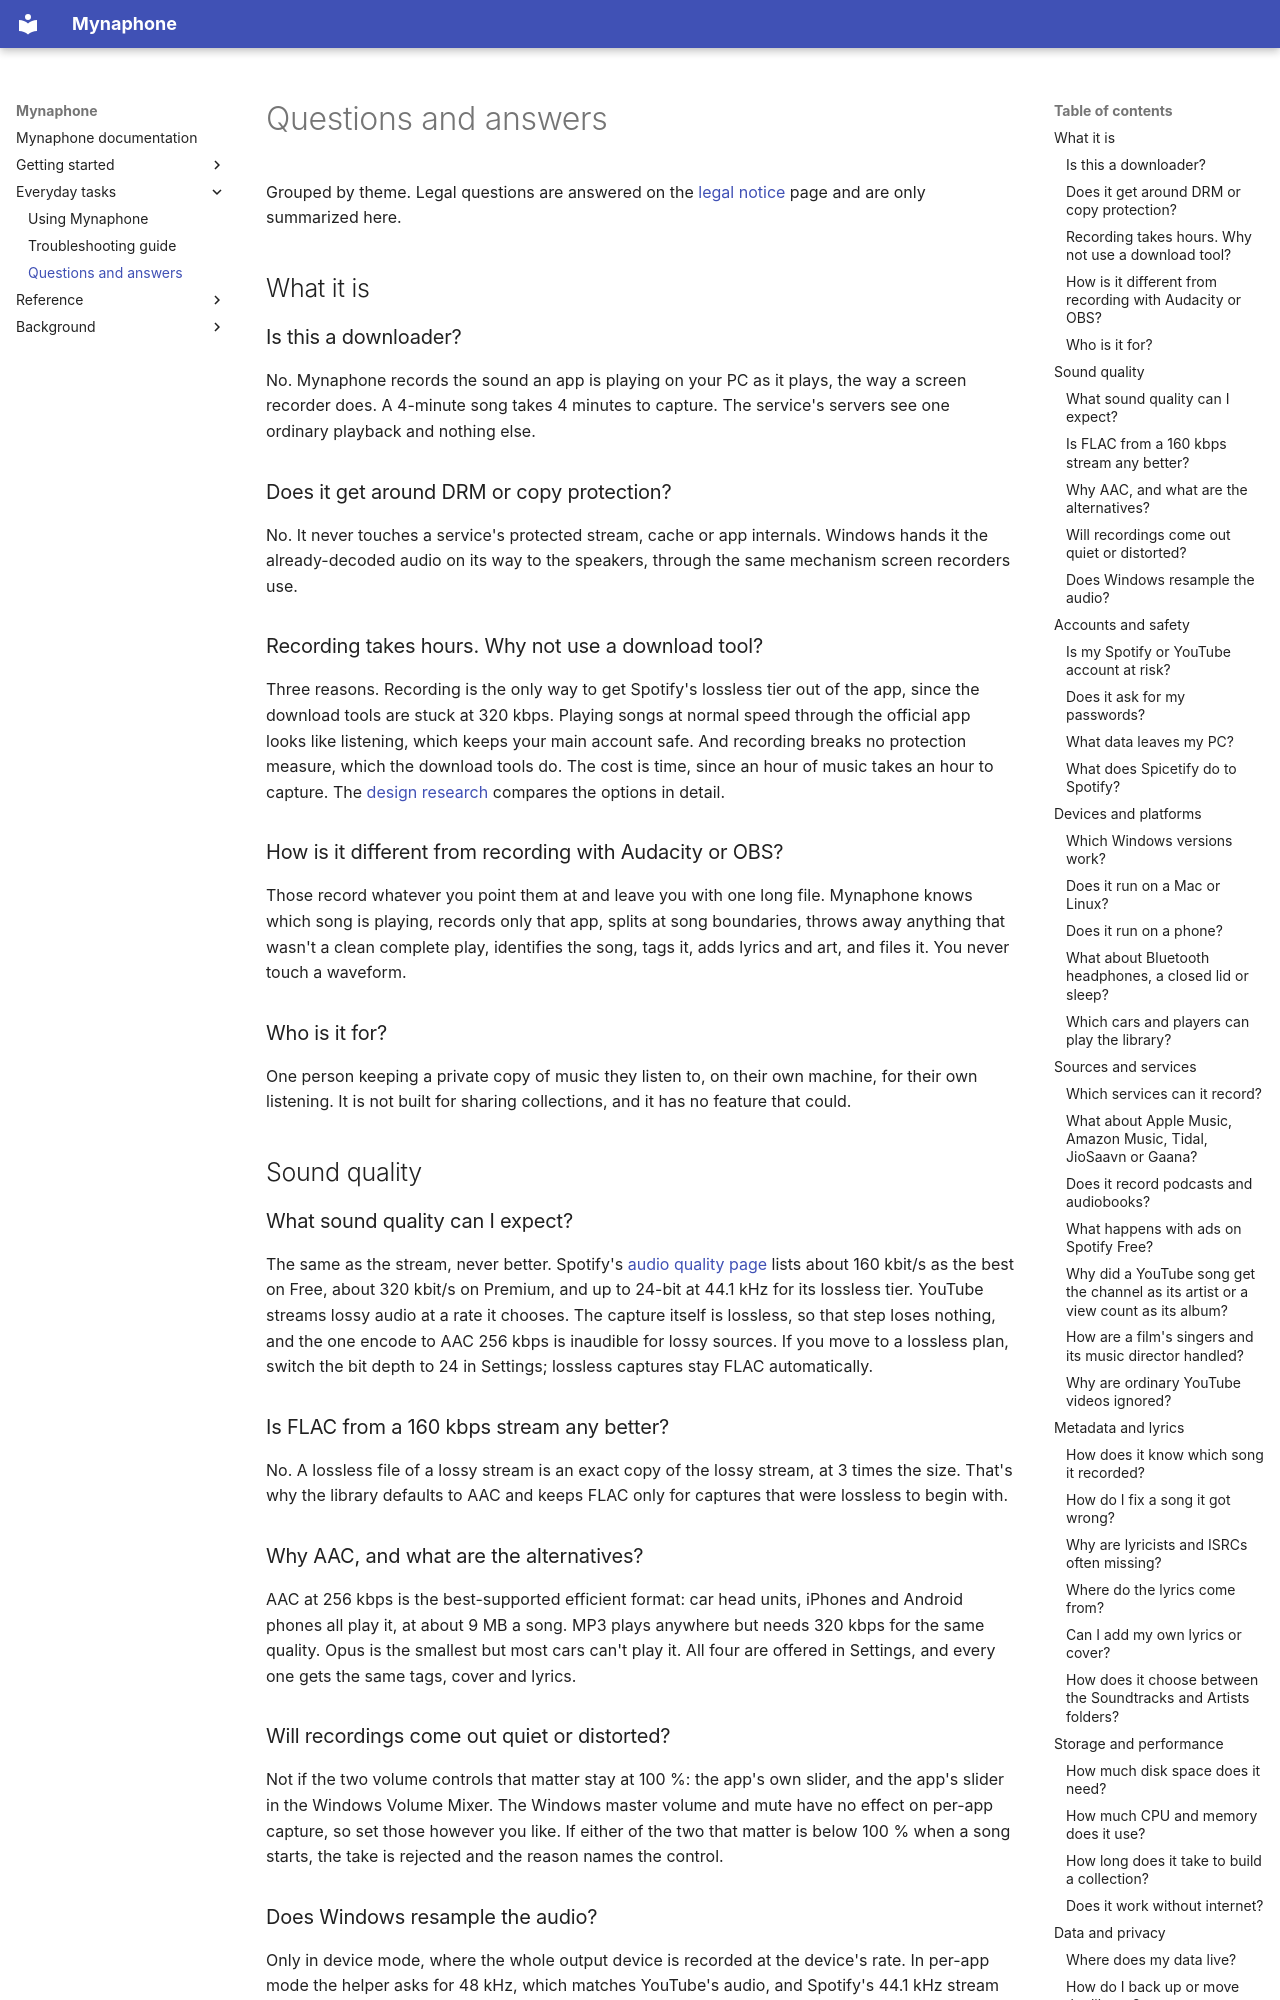

repository: SalmanRavoof/mynaphone · page: faq/index.html · generator: mkdocs

# Questions and answers

Grouped by theme. Legal questions are answered on the [legal notice](legal.md) page and are only
summarized here.

## What it is

### Is this a downloader?

No. Mynaphone records the sound an app is playing on your PC as it plays, the way a screen
recorder does. A 4-minute song takes 4 minutes to capture. The service's servers see one ordinary
playback and nothing else.

### Does it get around DRM or copy protection?

No. It never touches a service's protected stream, cache or app internals. Windows hands it the
already-decoded audio on its way to the speakers, through the same mechanism screen recorders use.

### Recording takes hours. Why not use a download tool?

Three reasons. Recording is the only way to get Spotify's lossless tier out of the app, since the
download tools are stuck at 320 kbps. Playing songs at normal speed through the official app looks
like listening, which keeps your main account safe. And recording breaks no protection measure,
which the download tools do. The cost is time, since an hour of music takes an hour to capture. The
[design research](research.md) compares the options in detail.

### How is it different from recording with Audacity or OBS?

Those record whatever you point them at and leave you with one long file. Mynaphone knows which song
is playing, records only that app, splits at song boundaries, throws away anything that wasn't a
clean complete play, identifies the song, tags it, adds lyrics and art, and files it. You never touch
a waveform.

### Who is it for?

One person keeping a private copy of music they listen to, on their own machine, for their own
listening. It is not built for sharing collections, and it has no feature that could.

## Sound quality

### What sound quality can I expect?

The same as the stream, never better. Spotify's [audio quality page](https://support.spotify.com/us/article/audio-quality/)
lists about 160 kbit/s as the best on Free, about 320 kbit/s on Premium, and up to 24-bit at 44.1 kHz
for its lossless tier. YouTube streams lossy audio at a rate it chooses. The capture itself is
lossless, so that step loses nothing, and the one encode to AAC 256 kbps is inaudible for lossy
sources. If you move to a lossless plan, switch the bit depth to 24 in Settings; lossless captures
stay FLAC automatically.

### Is FLAC from a 160 kbps stream any better?

No. A lossless file of a lossy stream is an exact copy of the lossy stream, at 3 times the size.
That's why the library defaults to AAC and keeps FLAC only for captures that were lossless to begin with.

### Why AAC, and what are the alternatives?

AAC at 256 kbps is the best-supported efficient format: car head units, iPhones and Android phones
all play it, at about 9 MB a song. MP3 plays anywhere but needs 320 kbps for the same quality. Opus
is the smallest but most cars can't play it. All four are offered in Settings, and every one gets
the same tags, cover and lyrics.

### Will recordings come out quiet or distorted?

Not if the two volume controls that matter stay at 100 %: the app's own slider, and the app's slider
in the Windows Volume Mixer. The Windows master volume and mute have no effect on per-app capture,
so set those however you like. If either of the two that matter is below 100 % when a song starts,
the take is rejected and the reason names the control.
